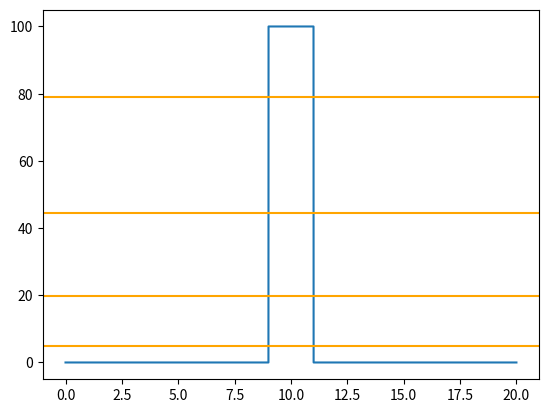

This chart was generated by the following Python code:
#-------------------------------------------------------------------------
#funcion para plotear el potencial de la barrera y los niveles energeticos
#-------------------------------------------------------------------------
#
#Importamos librerias
#
import numpy as np
import matplotlib.pyplot as plt

#Funcion para que plotee lo q queremos
def plotEnergy (L,Ebar,n,lb,rb,h):
    x=np.arange(0,L,h)
    Elvls=[]
    Barrier=[]
    for i in range(n):
        Elvls.append(((i+1)**2)*(np.pi**2)/2)
    for i in range(len(x)):
        if (x[i]<rb*L) and (x[i]>lb*L):
            Barrier.append(Ebar)
        else:
            Barrier.append(0)
    plt.plot(x,Barrier)
    for i in range(n):
        plt.axhline(y=((i+1)**2)*(np.pi**2)/2, color='orange')
    plt.show()
    return Barrier

    #print(x)
        

#print(Barrier)
L=20
h=0.001
plotEnergy(L,100,4,0.45,0.55,h)
#x=np.arange(0,L,h)
#plt.plot(x,Barrier)
#plt.show
